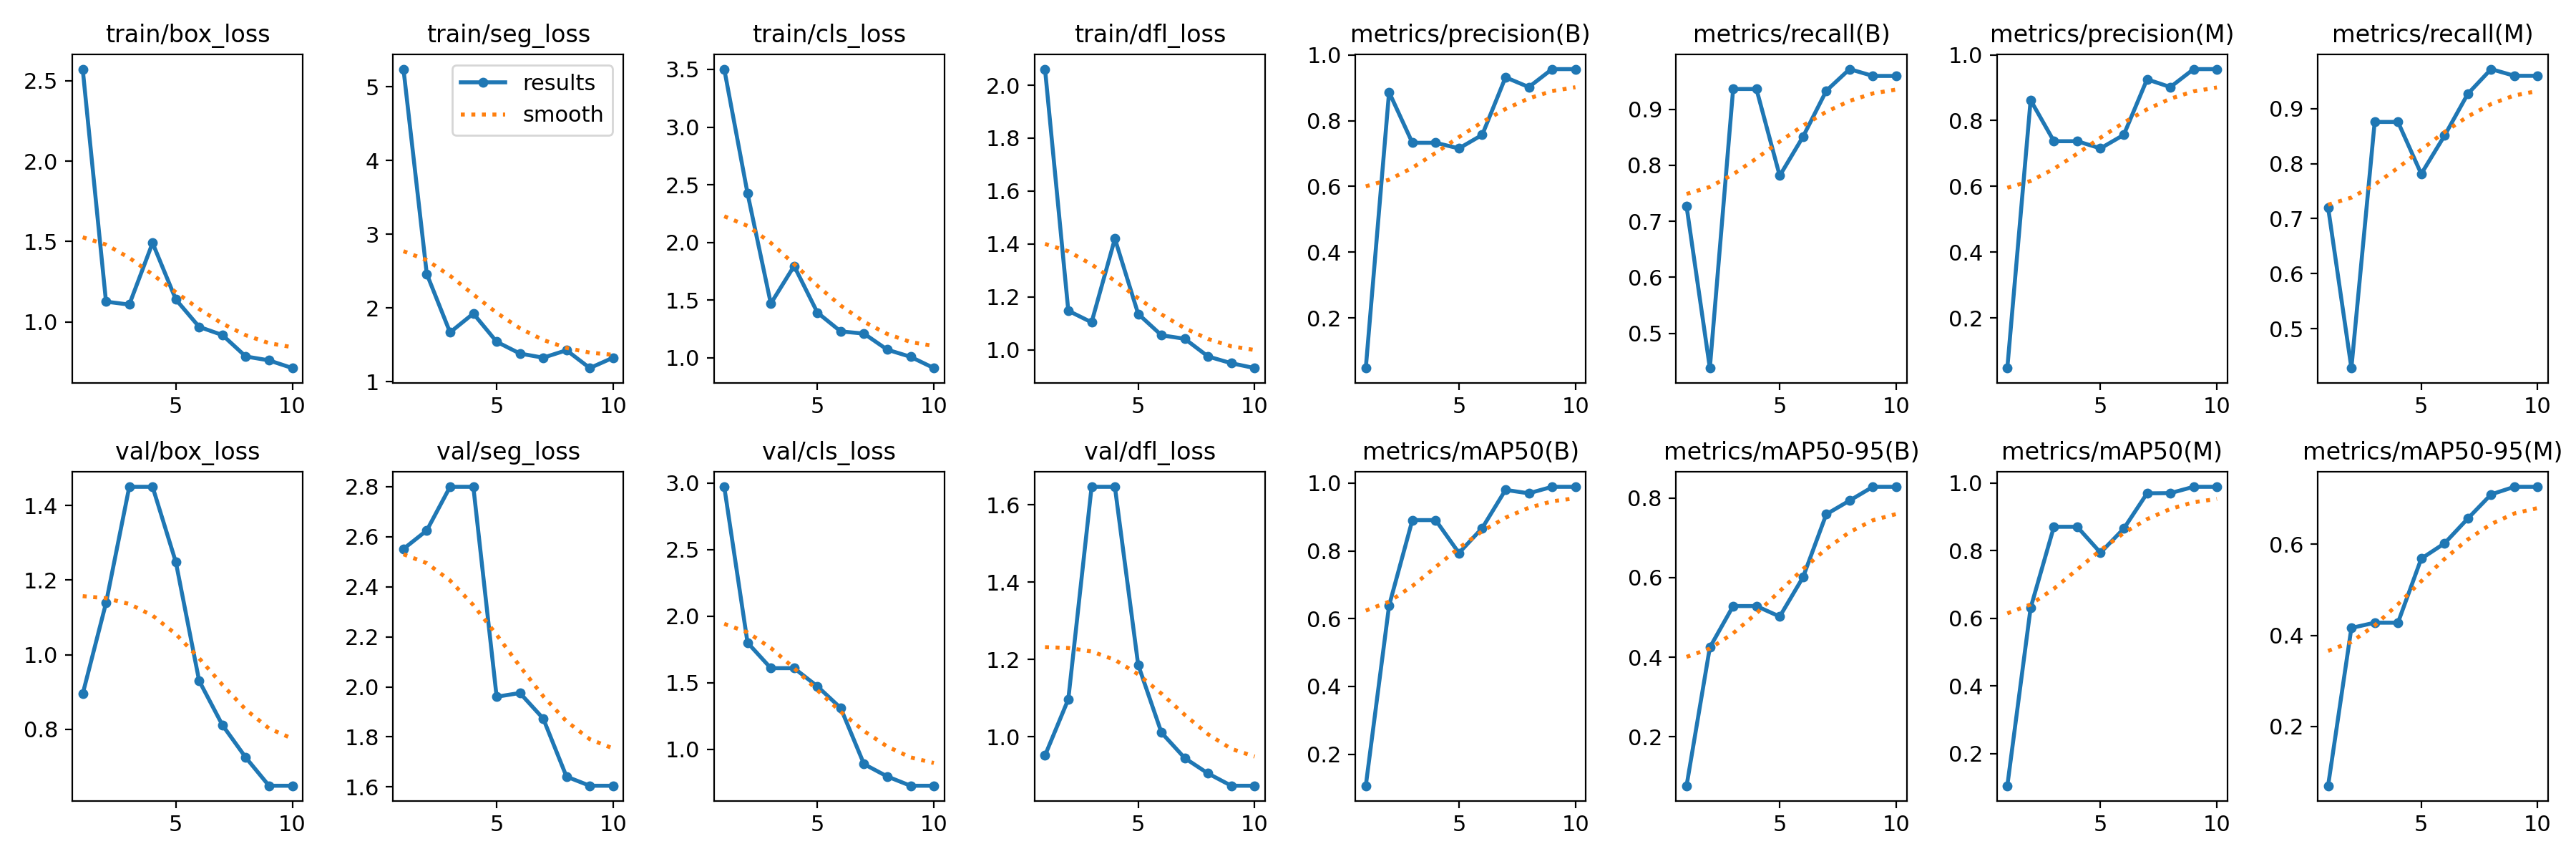

The data file committed next to this chart (first rows):
epoch, train/box_loss, train/seg_loss, train/cls_loss, train/dfl_loss, metrics/precision(B), metrics/recall(B), metrics/mAP50(B), metrics/mAP50-95(B), metrics/precision(M), metrics/recall(M), metrics/mAP50(M), metrics/mAP50-95(M), val/box_loss, val/seg_loss, val/cls_loss, val/dfl_loss, lr/pg0, lr/pg1, lr/pg2
1, 2.572, 5.24, 3.503, 2.061, 0.04779, 0.7267, 0.1071, 0.07744, 0.04739, 0.7205, 0.1047, 0.07008, 0.8946, 2.551, 2.971, 0.9513, 0.0004334, 0.0004334, 0.0004334
2, 1.126, 2.463, 2.426, 1.147, 0.8868, 0.4378, 0.6384, 0.4248, 0.8622, 0.4286, 0.6304, 0.4162, 1.139, 2.625, 1.801, 1.097, 0.000796, 0.000796, 0.000796
3, 1.108, 1.67, 1.471, 1.104, 0.7327, 0.9362, 0.8907, 0.5287, 0.7374, 0.8758, 0.8702, 0.4278, 1.45, 2.8, 1.609, 1.647, 0.001069, 0.001069, 0.001069
4, 1.491, 1.925, 1.797, 1.42, 0.7327, 0.9362, 0.8907, 0.5287, 0.7374, 0.8758, 0.8702, 0.4278, 1.45, 2.8, 1.609, 1.647, 0.001172, 0.001172, 0.001172
5, 1.139, 1.543, 1.393, 1.135, 0.7156, 0.7813, 0.7936, 0.5023, 0.7156, 0.7813, 0.7936, 0.5683, 1.248, 1.96, 1.472, 1.186, 0.001007, 0.001007, 0.001007
6, 0.969, 1.383, 1.23, 1.055, 0.7567, 0.8509, 0.8673, 0.601, 0.7567, 0.8509, 0.8648, 0.6019, 0.9298, 1.976, 1.31, 1.01, 0.0008418, 0.0008418, 0.0008418
7, 0.9181, 1.327, 1.211, 1.041, 0.9318, 0.933, 0.9798, 0.7592, 0.9256, 0.9268, 0.9691, 0.6563, 0.811, 1.873, 0.8885, 0.9445, 0.0006768, 0.0006768, 0.0006768
8, 0.785, 1.428, 1.071, 0.9746, 0.902, 0.9717, 0.9697, 0.7935, 0.902, 0.9717, 0.9697, 0.7092, 0.7241, 1.641, 0.7956, 0.9047, 0.0005118, 0.0005118, 0.0005118
9, 0.7606, 1.186, 1.009, 0.949, 0.9567, 0.9596, 0.9889, 0.8282, 0.9567, 0.9596, 0.9884, 0.7259, 0.6482, 1.605, 0.7259, 0.8729, 0.0003467, 0.0003467, 0.0003467
10, 0.7128, 1.327, 0.9119, 0.9307, 0.9567, 0.9596, 0.9889, 0.8282, 0.9567, 0.9596, 0.9884, 0.7259, 0.6482, 1.605, 0.7259, 0.8729, 0.0001817, 0.0001817, 0.0001817
